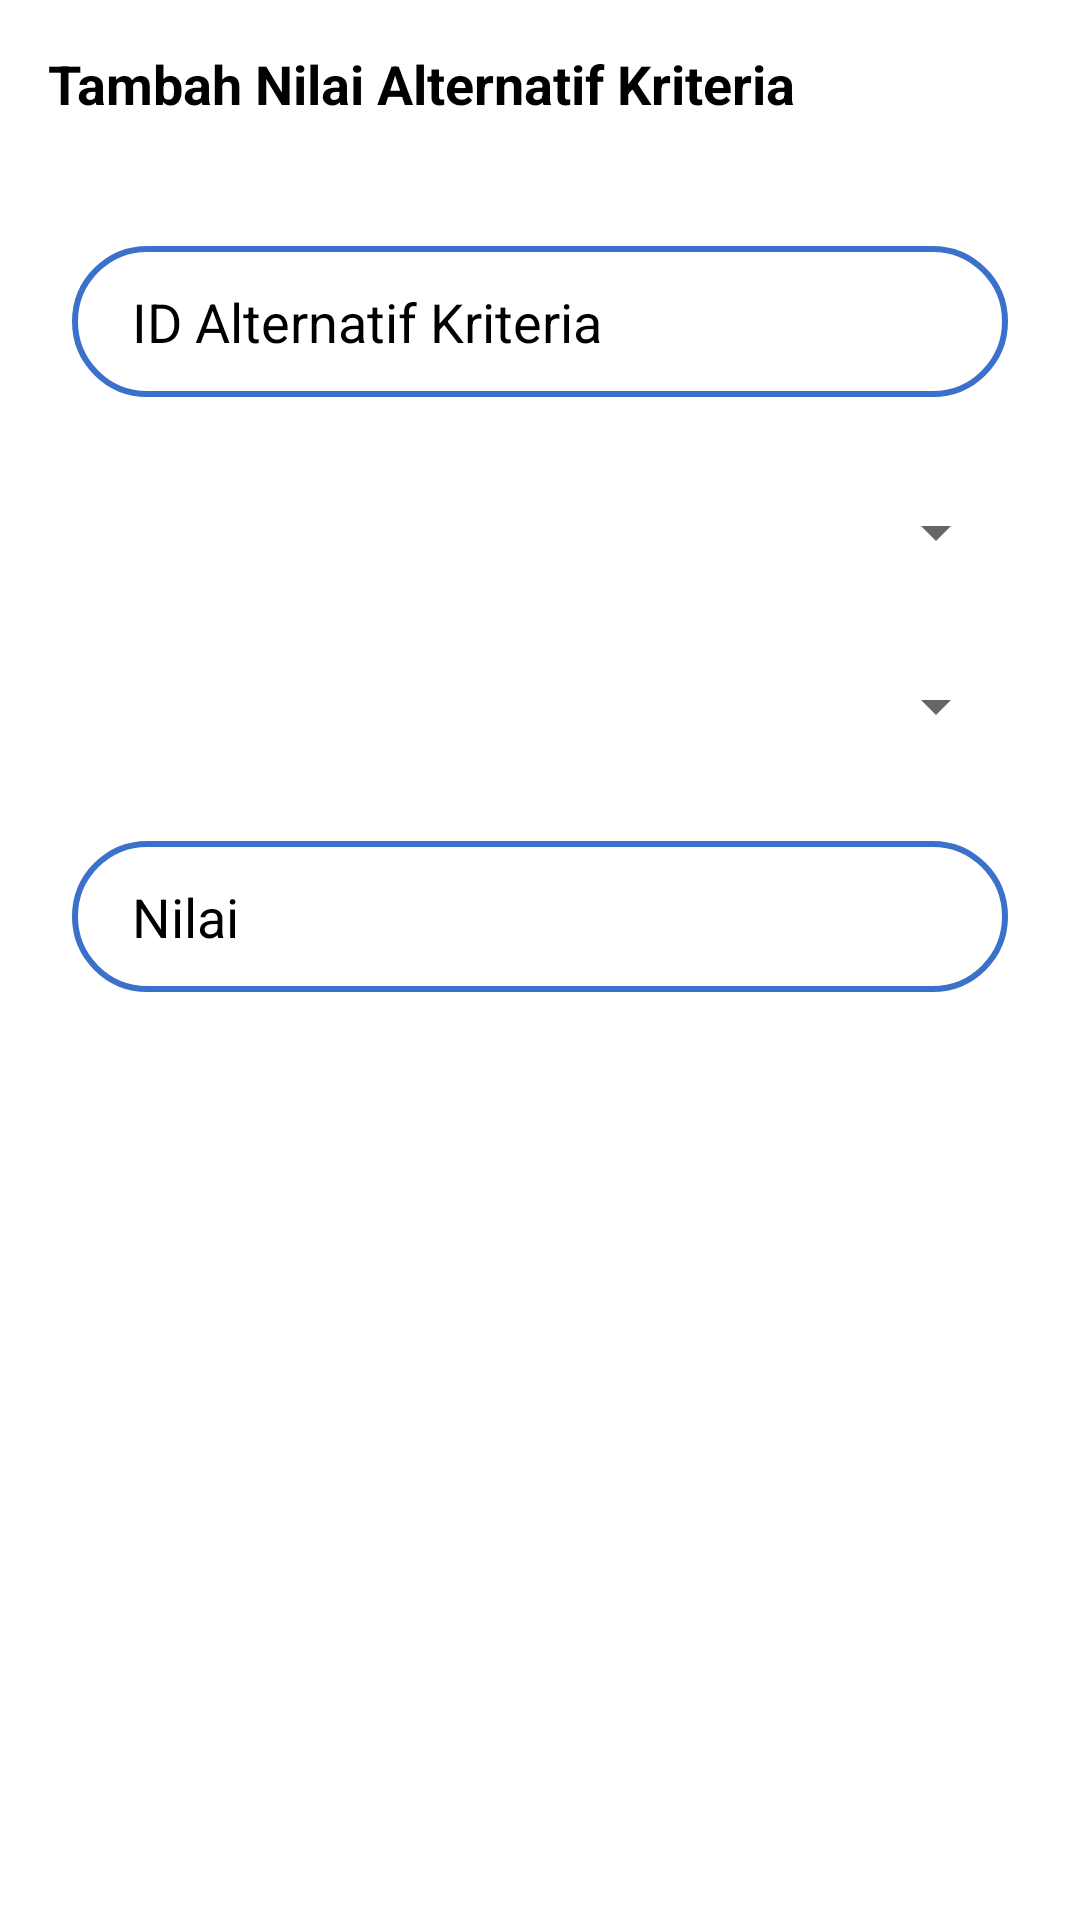

Produce the Android XML layout that renders to this screen, including the resource entries it uses.
<!-- AndroidManifest.xml: application theme Theme.AppCompat.Light.NoActionBar.FullScreen -->
<!-- res/layout/activity_add_alternatif_kriteria.xml -->
<?xml version="1.0" encoding="utf-8"?>
<androidx.constraintlayout.widget.ConstraintLayout
    xmlns:android="http://schemas.android.com/apk/res/android"
    xmlns:tools="http://schemas.android.com/tools"
    xmlns:app="http://schemas.android.com/apk/res-auto"
    android:id="@+id/LinearLayout1"
    android:layout_width="match_parent"
    android:layout_height="match_parent"
    android:background="@color/white"
    tools:context=".AddAlternatifKriteriaActivity" >

    <com.google.android.material.appbar.AppBarLayout
        android:id="@+id/appBarLayout"
        android:layout_width="match_parent"
        android:layout_height="wrap_content"
        android:background="@android:color/transparent"
        app:elevation="0dp"
        app:layout_constraintEnd_toEndOf="parent"
        app:layout_constraintStart_toStartOf="parent"
        app:layout_constraintTop_toTopOf="parent">

        <androidx.appcompat.widget.Toolbar
            android:id="@+id/toolbar"
            android:layout_width="match_parent"
            android:layout_height="?actionBarSize"
            app:navigationIcon="@drawable/ic_arrow_back">

            <RelativeLayout
                android:layout_width="match_parent"
                android:layout_height="wrap_content">

                <TextView
                    android:layout_width="wrap_content"
                    android:layout_height="wrap_content"
                    android:layout_alignParentStart="true"
                    android:layout_centerInParent="true"
                    android:text="Tambah Nilai Alternatif Kriteria"
                    android:textColor="@color/black"
                    android:textSize="18sp"
                    android:textStyle="bold" />

            </RelativeLayout>

        </androidx.appcompat.widget.Toolbar>

    </com.google.android.material.appbar.AppBarLayout>

    <androidx.core.widget.NestedScrollView
        android:layout_width="match_parent"
        android:layout_height="match_parent"
        android:layout_below="@id/appBarLayout"
        android:layout_marginTop="50dp">

    <LinearLayout
        android:layout_width="match_parent"
        android:layout_height="match_parent"
        android:orientation="vertical">

    <EditText
        android:id="@+id/edaddalternatifkriteriaid"
        android:layout_width="match_parent"
        android:layout_height="wrap_content"
        android:layout_marginStart="24dp"
        android:layout_marginTop="32dp"
        android:layout_marginEnd="24dp"
        android:background="@drawable/bg_input"
        android:drawablePadding="10dp"
        android:ems="10"
        android:hint="ID Alternatif Kriteria"
        android:inputType="textPersonName"
        android:paddingLeft="20dp"
        android:paddingTop="13dp"
        android:paddingRight="20dp"
        android:paddingBottom="13dp"
        android:textColor="@color/black"
        android:textColorHint="@color/black"
        app:layout_constraintEnd_toEndOf="parent"
        app:layout_constraintStart_toStartOf="parent" />


    <Spinner
        android:id="@+id/spnaddalternatifkriteriaidalternatif"
        android:layout_width="match_parent"
        android:layout_height="wrap_content"
        android:layout_marginStart="24dp"
        android:layout_marginTop="32dp"
        android:layout_marginEnd="24dp"
        android:drawablePadding="10dp"
        android:paddingLeft="20dp"
        android:paddingTop="13dp"
        android:paddingRight="20dp"
        android:paddingBottom="13dp"
        app:layout_constraintEnd_toEndOf="parent"
        app:layout_constraintStart_toStartOf="parent"/>

    <Spinner
        android:id="@+id/spnaddalternatifkriteriaidkriteria"
        android:layout_width="match_parent"
        android:layout_height="wrap_content"
        android:layout_marginStart="24dp"
        android:layout_marginTop="32dp"
        android:layout_marginEnd="24dp"
        android:drawablePadding="10dp"
        android:paddingLeft="20dp"
        android:paddingTop="13dp"
        android:paddingRight="20dp"
        android:paddingBottom="13dp"
        app:layout_constraintEnd_toEndOf="parent"
        app:layout_constraintStart_toStartOf="parent"/>


    <EditText
        android:id="@+id/edaddalternatifkriterianilai"
        android:layout_width="match_parent"
        android:layout_height="wrap_content"
        android:layout_marginStart="24dp"
        android:layout_marginTop="32dp"
        android:layout_marginEnd="24dp"
        android:background="@drawable/bg_input"
        android:drawablePadding="10dp"
        android:ems="10"
        android:hint="Nilai"
        android:inputType="textPersonName"
        android:paddingLeft="20dp"
        android:paddingTop="13dp"
        android:paddingRight="20dp"
        android:paddingBottom="13dp"
        android:textColor="@color/black"
        android:textColorHint="@color/black"
        app:layout_constraintEnd_toEndOf="parent"
        app:layout_constraintStart_toStartOf="parent"/>

    <Button
        android:id="@+id/btnaddalternatifkriteriasave"
        android:layout_width="match_parent"
        android:layout_height="wrap_content"
        android:background="@drawable/btn_bg_"
        android:layout_marginLeft="30dp"
        android:layout_marginRight="30dp"
        android:layout_marginTop="40dp"
        android:layout_marginBottom="30dp"
        android:textStyle="bold"
        android:textColor="@color/white"
        android:text="Simpan" />

    </LinearLayout>

    </androidx.core.widget.NestedScrollView>

</androidx.constraintlayout.widget.ConstraintLayout>
<!-- resources referenced by this layout -->
<resources>
  <color name="black">#FF000000</color>
  <color name="white">#FFFFFFFF</color>
  <!-- drawable bg_input (drawable) -->
  <?xml version="1.0" encoding="utf-8"?>
  <selector xmlns:android="http://schemas.android.com/apk/res/android">
  <item>
      <shape android:shape="rectangle">
          <corners android:radius="25dp"/>
          <stroke android:color="@color/primary" android:width="2dp"/>
      </shape>
  </item>
  </selector>
  <style name="Theme.AppCompat.Light.NoActionBar.FullScreen" parent="@style/Base.Theme.AppCompat.Light">
          <item name="windowNoTitle">true</item>
          <item name="windowActionBar">false</item>
          <item name="android:windowFullscreen">true</item>
          <item name="android:windowContentOverlay">@null</item>
      </style>
  <color name="primary">#3B71CA</color>
</resources>
